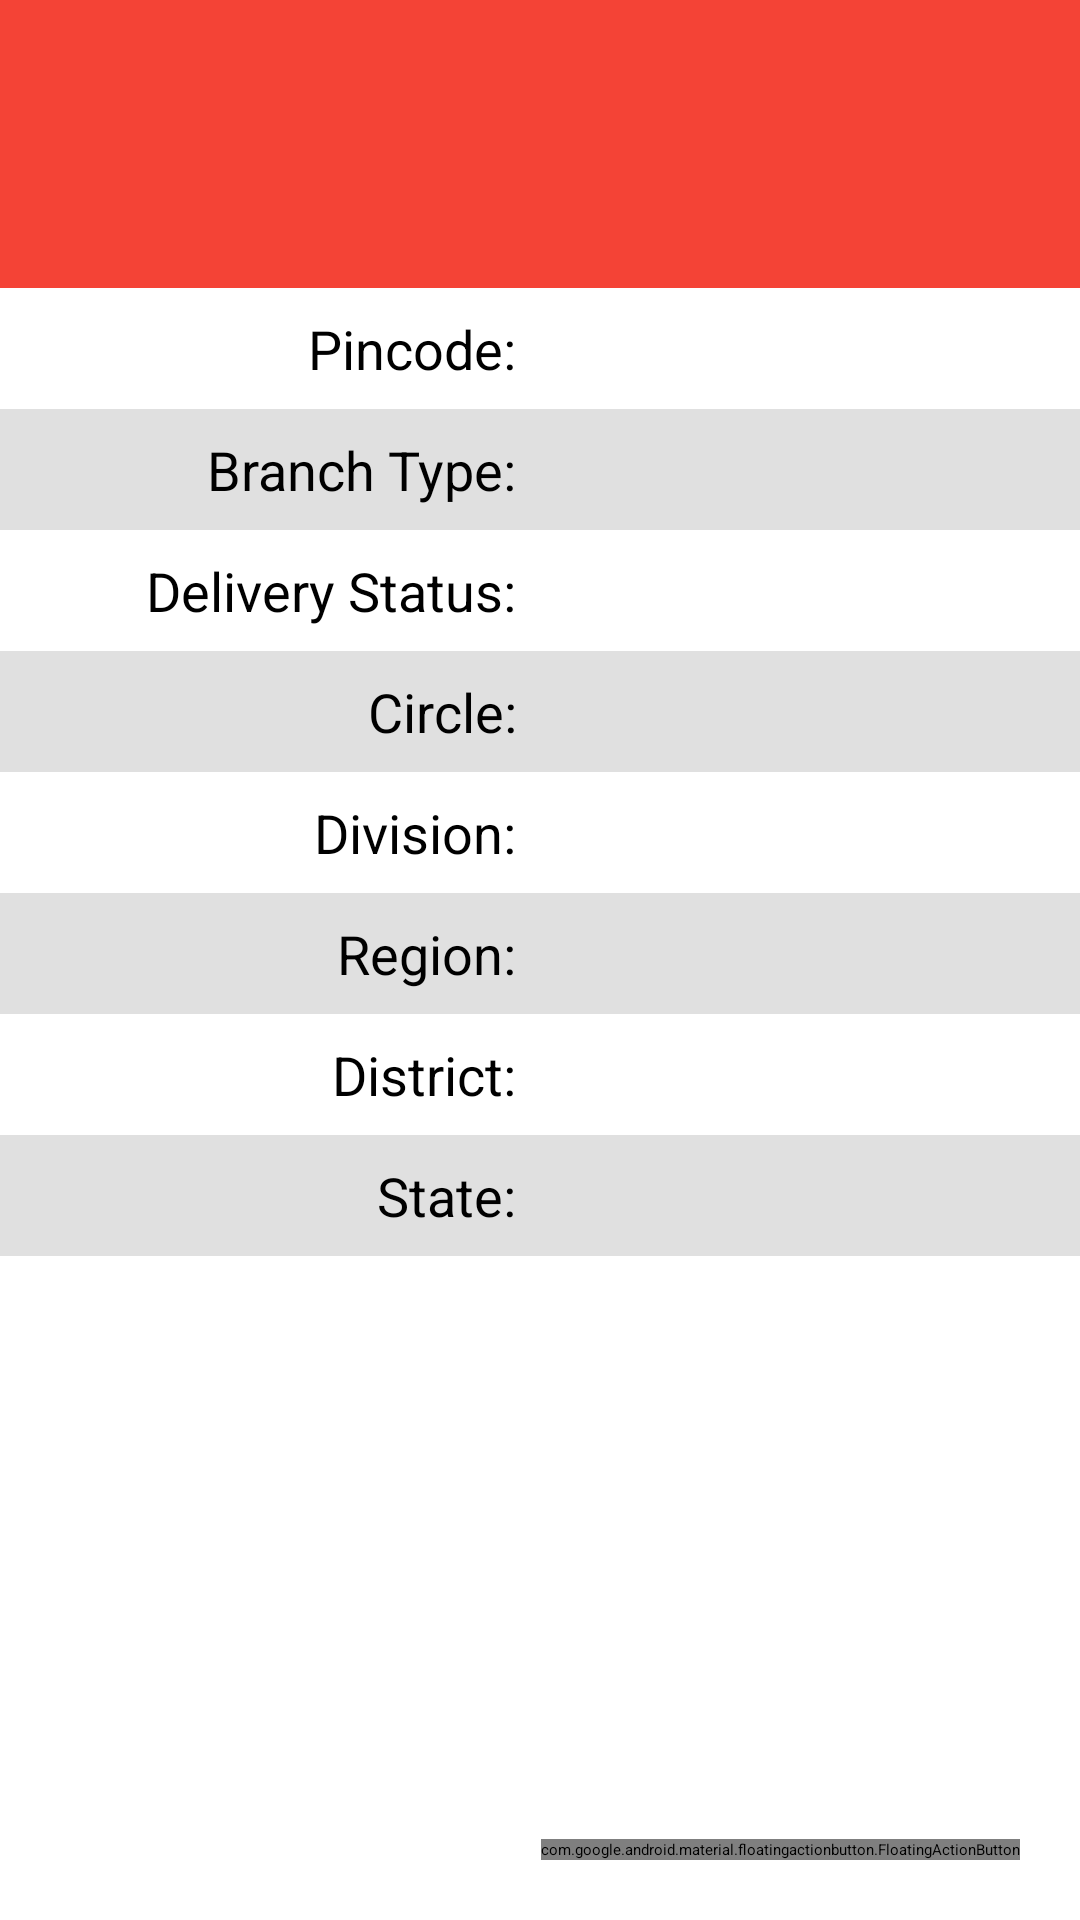

Layout XML and referenced resources for this Android screen:
<!-- AndroidManifest.xml: application theme Theme.PinCodeFinder -->
<!-- res/layout/activity_details.xml -->
<?xml version="1.0" encoding="utf-8"?>
<androidx.constraintlayout.widget.ConstraintLayout xmlns:android="http://schemas.android.com/apk/res/android"
    xmlns:app="http://schemas.android.com/apk/res-auto"
    xmlns:tools="http://schemas.android.com/tools"
    android:layout_width="match_parent"
    android:layout_height="match_parent"
    tools:context=".DetailsActivity">


    <TextView
        android:id="@+id/office_name"
        android:layout_width="match_parent"
        android:layout_height="0dp"
        android:background="@color/red_500"
        android:gravity="left"
        android:paddingLeft="24dp"
        tools:text="Bommasandra Industrial Area"
        android:textColor="@color/white"
        android:textSize="32sp"
        app:layout_constraintBottom_toTopOf="@+id/guideline1"
        app:layout_constraintTop_toTopOf="parent"
        tools:layout_editor_absoluteX="32dp" />

    <ScrollView
        android:layout_width="match_parent"
        android:layout_height="0dp"
        app:layout_constraintBottom_toBottomOf="parent"
        app:layout_constraintTop_toBottomOf="@+id/office_name">

        <androidx.constraintlayout.widget.ConstraintLayout
            android:layout_width="match_parent"
            android:layout_height="match_parent">

            <TextView
                style="@style/column1"
                android:text="@string/pincode"
                app:layout_constraintBottom_toBottomOf="@+id/details_pincode"
                app:layout_constraintEnd_toStartOf="@+id/guideline"
                app:layout_constraintStart_toStartOf="parent"
                app:layout_constraintTop_toTopOf="@+id/details_pincode" />

            <TextView
                android:id="@+id/details_pincode"
                style="@style/column2"
                app:layout_constraintEnd_toEndOf="parent"
                app:layout_constraintStart_toStartOf="@+id/guideline"
                app:layout_constraintTop_toTopOf="parent"
                tools:text="Ctrl-O" />

            <TextView
                style="@style/column1"
                android:background="@color/grey_300"
                android:text="@string/branch_type"
                app:layout_constraintBottom_toBottomOf="@+id/details_branch_type"
                app:layout_constraintEnd_toStartOf="@+id/guideline"
                app:layout_constraintStart_toStartOf="parent"
                app:layout_constraintTop_toTopOf="@+id/details_branch_type" />

            <TextView
                android:id="@+id/details_branch_type"
                style="@style/column2"
                android:background="@color/grey_300"
                app:layout_constraintEnd_toEndOf="parent"
                app:layout_constraintStart_toStartOf="@+id/guideline"
                app:layout_constraintTop_toBottomOf="@+id/details_pincode"
                tools:text="Ctrl-O" />

            <TextView
                style="@style/column1"
                android:text="@string/delivery"
                app:layout_constraintBottom_toBottomOf="@+id/details_delivery_status"
                app:layout_constraintEnd_toStartOf="@+id/guideline"
                app:layout_constraintStart_toStartOf="parent"
                app:layout_constraintTop_toTopOf="@+id/details_delivery_status" />

            <TextView
                android:id="@+id/details_delivery_status"
                style="@style/column2"
                app:layout_constraintEnd_toEndOf="parent"
                app:layout_constraintStart_toStartOf="@+id/guideline"
                app:layout_constraintTop_toBottomOf="@+id/details_branch_type"
                tools:text="Ctrl-O" />

            <TextView
                style="@style/column1"
                android:background="@color/grey_300"
                android:text="@string/circle"
                app:layout_constraintBottom_toBottomOf="@+id/details_circle"
                app:layout_constraintEnd_toStartOf="@+id/guideline"
                app:layout_constraintStart_toStartOf="parent"
                app:layout_constraintTop_toTopOf="@+id/details_circle" />

            <TextView
                android:id="@+id/details_circle"
                style="@style/column2"
                android:background="@color/grey_300"
                app:layout_constraintEnd_toEndOf="parent"
                app:layout_constraintStart_toStartOf="@+id/guideline"
                app:layout_constraintTop_toBottomOf="@+id/details_delivery_status"
                tools:text="Ctrl-O" />

            <TextView
                style="@style/column1"
                android:text="@string/division"
                app:layout_constraintBottom_toBottomOf="@+id/details_division"
                app:layout_constraintEnd_toStartOf="@+id/guideline"
                app:layout_constraintStart_toStartOf="parent"
                app:layout_constraintTop_toTopOf="@+id/details_division" />

            <TextView
                android:id="@+id/details_division"
                style="@style/column2"
                app:layout_constraintEnd_toEndOf="parent"
                app:layout_constraintStart_toStartOf="@+id/guideline"
                app:layout_constraintTop_toBottomOf="@+id/details_circle"
                tools:text="Ctrl-O" />

            <TextView
                style="@style/column1"
                android:background="@color/grey_300"
                android:text="@string/region"
                app:layout_constraintBottom_toBottomOf="@+id/details_region"
                app:layout_constraintEnd_toStartOf="@+id/guideline"
                app:layout_constraintStart_toStartOf="parent"
                app:layout_constraintTop_toTopOf="@+id/details_region" />

            <TextView
                android:id="@+id/details_region"
                style="@style/column2"
                android:background="@color/grey_300"
                app:layout_constraintEnd_toEndOf="parent"
                app:layout_constraintStart_toStartOf="@+id/guideline"
                app:layout_constraintTop_toBottomOf="@+id/details_division"
                tools:text="Ctrl-O" />

            <TextView
                style="@style/column1"
                android:text="@string/district"
                app:layout_constraintBottom_toBottomOf="@+id/details_district"
                app:layout_constraintEnd_toStartOf="@+id/guideline"
                app:layout_constraintStart_toStartOf="parent"
                app:layout_constraintTop_toTopOf="@+id/details_district" />

            <TextView
                android:id="@+id/details_district"
                style="@style/column2"
                app:layout_constraintEnd_toEndOf="parent"
                app:layout_constraintStart_toStartOf="@+id/guideline"
                app:layout_constraintTop_toBottomOf="@+id/details_region"
                tools:text="Ctrl-O" />

            <TextView
                style="@style/column1"
                android:background="@color/grey_300"
                android:text="@string/state"
                app:layout_constraintBottom_toBottomOf="@+id/details_state"
                app:layout_constraintEnd_toStartOf="@+id/guideline"
                app:layout_constraintStart_toStartOf="parent"
                app:layout_constraintTop_toTopOf="@+id/details_state" />

            <TextView
                android:id="@+id/details_state"
                style="@style/column2"
                android:background="@color/grey_300"
                app:layout_constraintEnd_toEndOf="parent"
                app:layout_constraintStart_toStartOf="@+id/guideline"
                app:layout_constraintTop_toBottomOf="@+id/details_district"
                tools:text="Ctrl-O" />

            <androidx.constraintlayout.widget.Guideline
                android:id="@+id/guideline"
                android:layout_width="wrap_content"
                android:layout_height="wrap_content"
                android:orientation="vertical"
                app:layout_constraintGuide_percent="0.5" />

        </androidx.constraintlayout.widget.ConstraintLayout>
    </ScrollView>

    <androidx.constraintlayout.widget.Guideline
        android:id="@+id/guideline1"
        android:layout_width="wrap_content"
        android:layout_height="wrap_content"
        android:orientation="horizontal"
        app:layout_constraintGuide_percent="0.15" />

    <com.google.android.material.floatingactionbutton.FloatingActionButton
        android:id="@+id/details_share"
        android:layout_width="wrap_content"
        android:layout_height="wrap_content"
        android:layout_marginRight="20dp"
        android:layout_marginBottom="20dp"
        android:clickable="true"
        app:layout_constraintBottom_toBottomOf="parent"
        app:layout_constraintEnd_toEndOf="parent"
        android:src="@drawable/ic_baseline_share_24"/>


</androidx.constraintlayout.widget.ConstraintLayout>
<!-- resources referenced by this layout -->
<resources>
  <color name="grey_300">#E0E0E0</color>
  <color name="red_500">#F44336</color>
  <color name="white">#FFFFFF</color>
  <string name="branch_type">Branch Type:</string>
  <string name="circle">Circle:</string>
  <string name="delivery">Delivery Status:</string>
  <string name="district">District:</string>
  <string name="division">Division:</string>
  <string name="pincode">Pincode:</string>
  <string name="region">Region:</string>
  <string name="state">State:</string>
  <style name="column1">
          <item name="android:layout_width">0dp</item>
          <item name="android:layout_height">wrap_content</item>
          <item name="android:gravity">right</item>
          <item name="android:padding">8dp</item>
          <item name="android:textSize">18sp</item>
      </style>
  <style name="column2">
          <item name="android:layout_width">0dp</item>
          <item name="android:layout_height">wrap_content</item>
          <item name="android:padding">8dp</item>
          <item name="android:textSize">18sp</item>
          <item name="android:textStyle">bold</item>
      </style>
  <style name="Theme.PinCodeFinder" parent="Theme.MaterialComponents.DayNight.DarkActionBar">
          
          <item name="colorPrimary">@color/red_500</item>
          <item name="colorPrimaryVariant">@color/red_700</item>
          <item name="colorOnPrimary">@color/white</item>
          
          <item name="colorSecondary">@color/red_700</item>
          <item name="colorSecondaryVariant">@color/red_500</item>
          <item name="colorOnSecondary">@color/white</item>
          
          <item name="android:statusBarColor" tools:targetApi="l">?attr/colorPrimaryVariant</item>
          
      </style>
  <color name="red_700">#E53935</color>
</resources>
